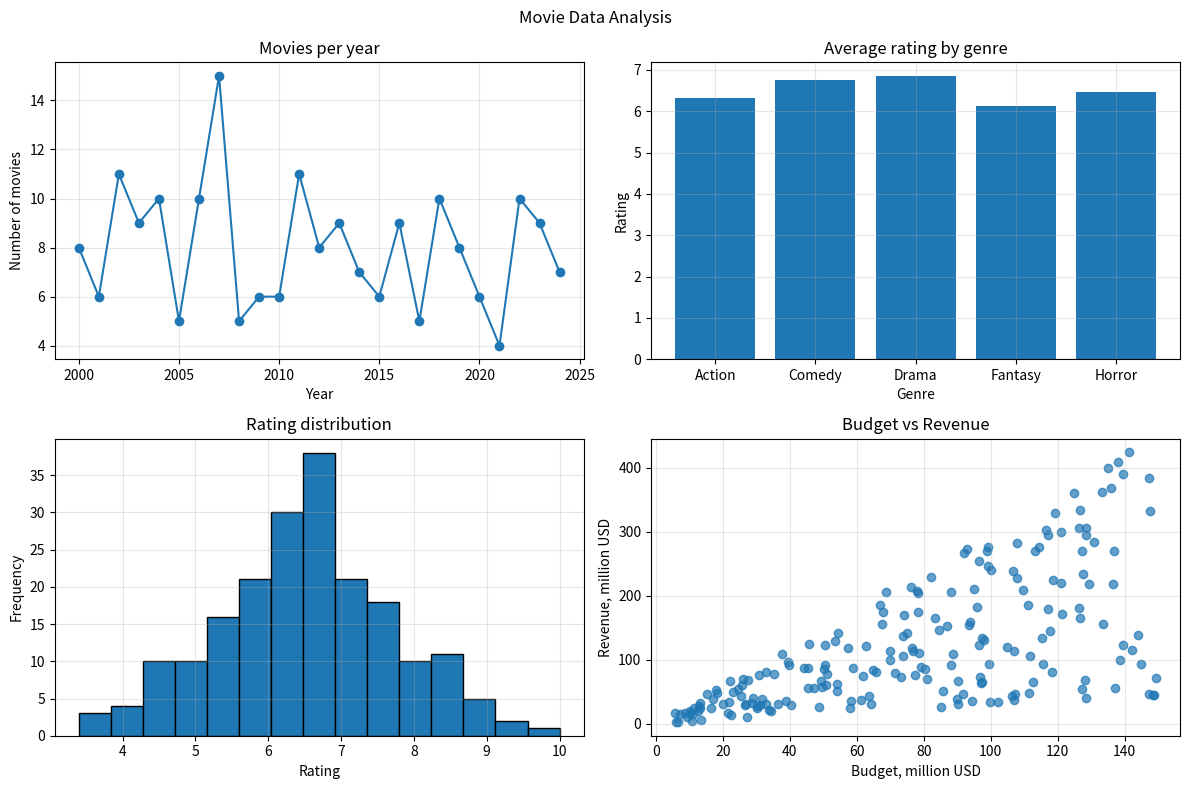

Source code (Python):
import numpy as np
import pandas as pd
import matplotlib.pyplot as plt

rng = np.random.default_rng(42)
n = 200

df = pd.DataFrame({
    "genre": rng.choice(
        ["Action", "Comedy", "Drama", "Horror", "Fantasy"],
        size=n
    ),
    "year": rng.integers(2000, 2025, size=n),
    "rating": np.round(
        rng.normal(6.5, 1.2, size=n).clip(1, 10), 1
    ),
    "budget": np.round(
        rng.uniform(5, 150, size=n), 1
    )
})

df["revenue"] = np.round(
    df["budget"] * rng.uniform(0.3, 3, size=n), 1
)

print(df.shape)
df.info()
print(df.isna().sum())
print(df.describe())

rating_by_genre = df.groupby("genre")["rating"].mean()
movies_per_year = df["year"].value_counts().sort_index()

print(rating_by_genre)
print(movies_per_year)

fig, axes = plt.subplots(2, 2, figsize=(12, 8))

axes[0, 0].plot(
    movies_per_year.index,
    movies_per_year.values,
    marker="o"
)
axes[0, 0].set_title("Movies per year")
axes[0, 0].set_xlabel("Year")
axes[0, 0].set_ylabel("Number of movies")

axes[0, 1].bar(
    rating_by_genre.index,
    rating_by_genre.values
)
axes[0, 1].set_title("Average rating by genre")
axes[0, 1].set_xlabel("Genre")
axes[0, 1].set_ylabel("Rating")

axes[1, 0].hist(
    df["rating"],
    bins=15,
    edgecolor="black"
)
axes[1, 0].set_title("Rating distribution")
axes[1, 0].set_xlabel("Rating")
axes[1, 0].set_ylabel("Frequency")

axes[1, 1].scatter(
    df["budget"],
    df["revenue"],
    alpha=0.7
)
axes[1, 1].set_title("Budget vs Revenue")
axes[1, 1].set_xlabel("Budget, million USD")
axes[1, 1].set_ylabel("Revenue, million USD")

for ax in axes.flat:
    ax.grid(True, alpha=0.3)

corr = df["revenue"].corr(df["budget"])
print(f"Correlation: {corr:.4f}")

print("Movie with maximum revenue:")
print(df.loc[df["revenue"].idxmax()])

percent = (df["revenue"] > df["budget"]).mean() * 100
print(f"Revenue above budget: {percent:.2f}%")

fig.suptitle("Movie Data Analysis")
fig.tight_layout()
plt.show()
